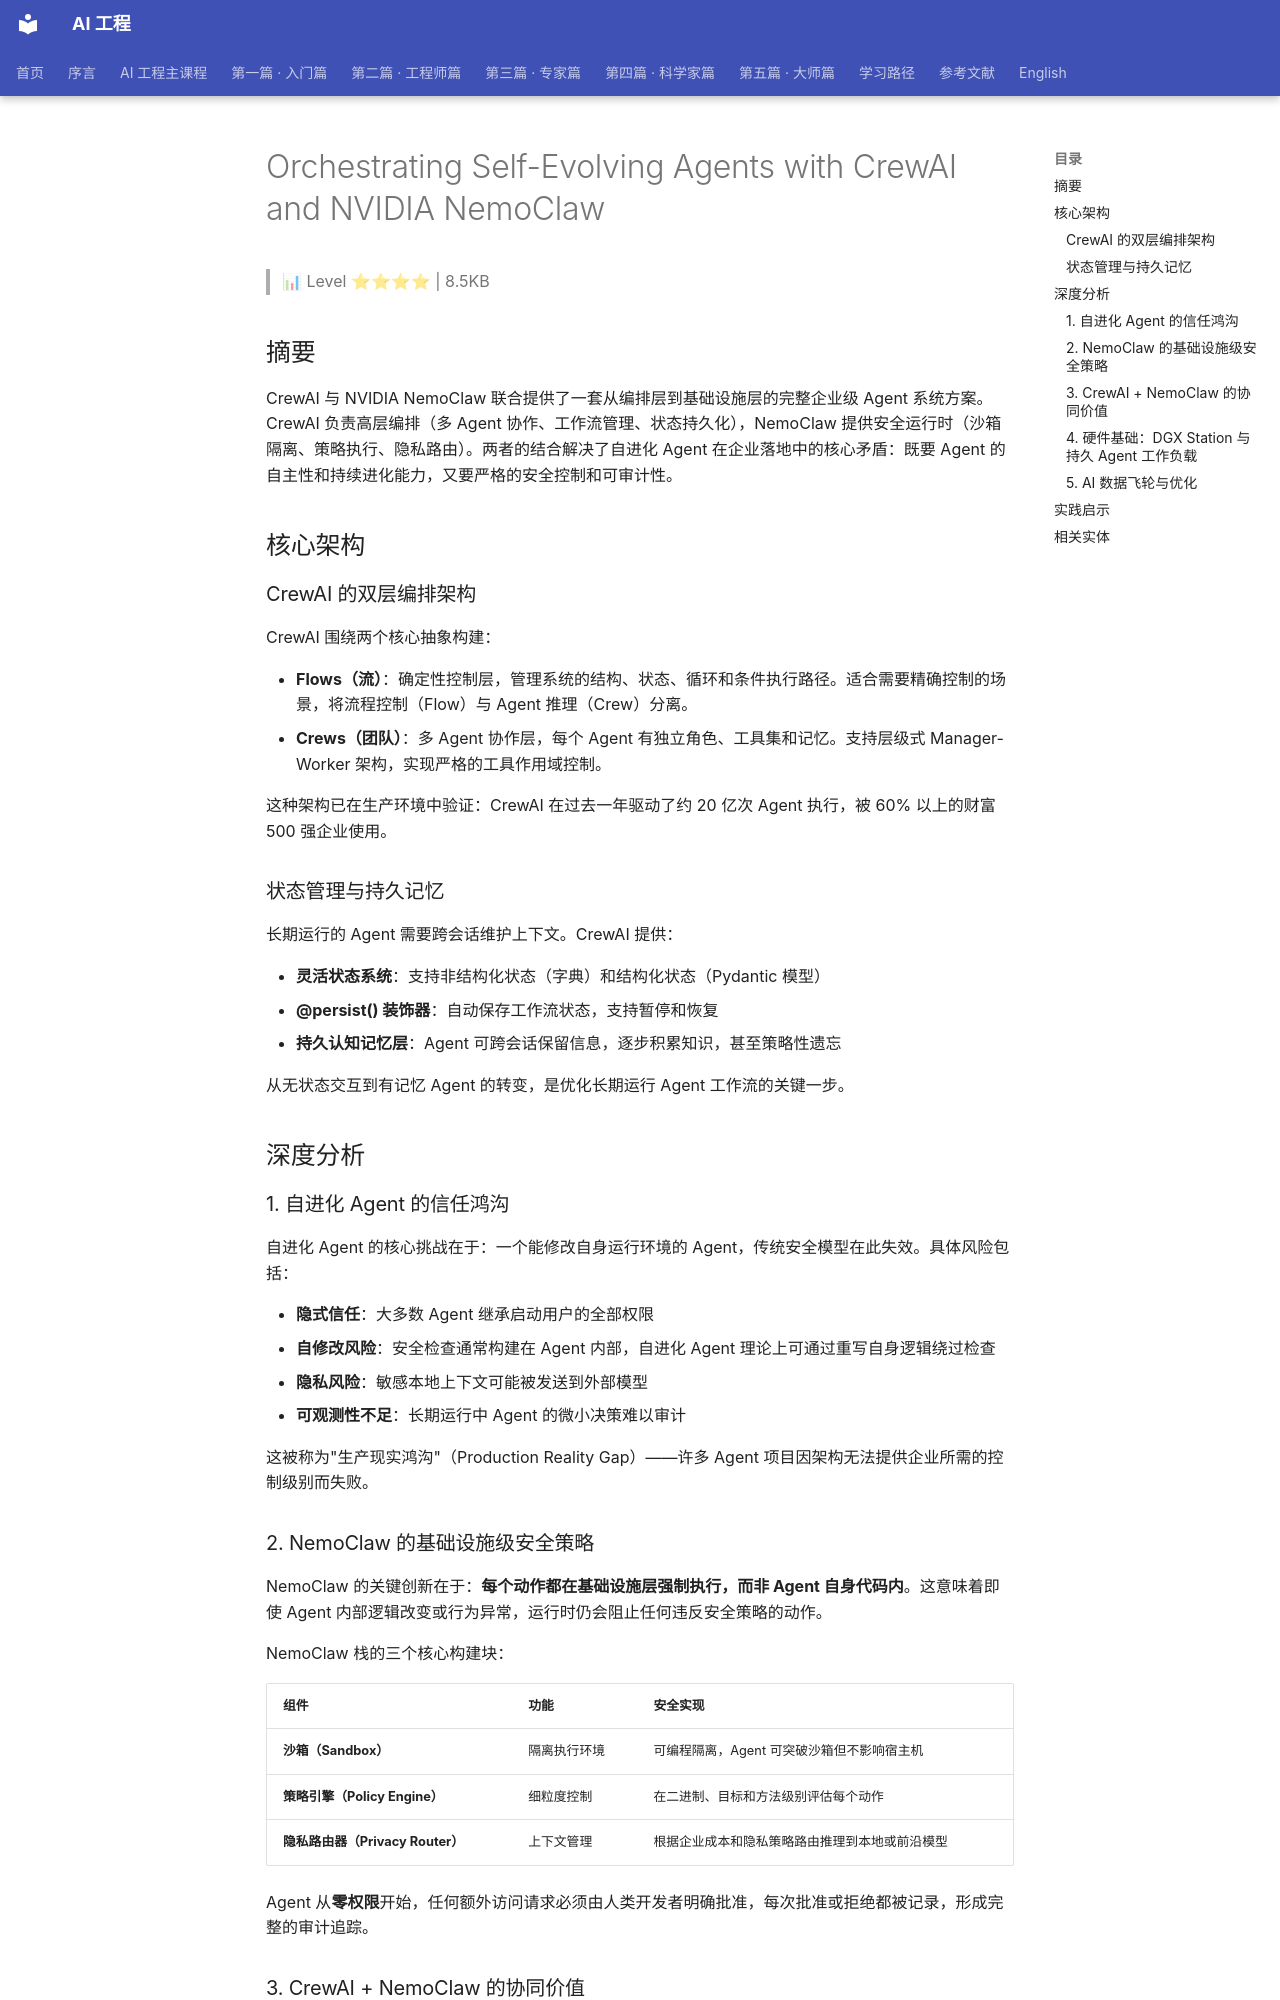

repository: QianJinGuo/wiki-book · page: ch08/023-orchestrating-self-evolving-agents-with-crewai-and-nvidia-ne.html · generator: mkdocs

# Orchestrating Self-Evolving Agents with CrewAI and NVIDIA NemoClaw

> 📊 Level ⭐⭐⭐⭐ | 8.5KB

## 摘要

CrewAI 与 NVIDIA NemoClaw 联合提供了一套从编排层到基础设施层的完整企业级 Agent 系统方案。CrewAI 负责高层编排（多 Agent 协作、工作流管理、状态持久化），NemoClaw 提供安全运行时（沙箱隔离、策略执行、隐私路由）。两者的结合解决了自进化 Agent 在企业落地中的核心矛盾：既要 Agent 的自主性和持续进化能力，又要严格的安全控制和可审计性。

## 核心架构

### CrewAI 的双层编排架构

CrewAI 围绕两个核心抽象构建：

- **Flows（流）**：确定性控制层，管理系统的结构、状态、循环和条件执行路径。适合需要精确控制的场景，将流程控制（Flow）与 Agent 推理（Crew）分离。
- **Crews（团队）**：多 Agent 协作层，每个 Agent 有独立角色、工具集和记忆。支持层级式 Manager-Worker 架构，实现严格的工具作用域控制。

这种架构已在生产环境中验证：CrewAI 在过去一年驱动了约 20 亿次 Agent 执行，被 60% 以上的财富 500 强企业使用。

### 状态管理与持久记忆

长期运行的 Agent 需要跨会话维护上下文。CrewAI 提供：

- **灵活状态系统**：支持非结构化状态（字典）和结构化状态（Pydantic 模型）
- **@persist() 装饰器**：自动保存工作流状态，支持暂停和恢复
- **持久认知记忆层**：Agent 可跨会话保留信息，逐步积累知识，甚至策略性遗忘

从无状态交互到有记忆 Agent 的转变，是优化长期运行 Agent 工作流的关键一步。

## 深度分析

### 1. 自进化 Agent 的信任鸿沟

自进化 Agent 的核心挑战在于：一个能修改自身运行环境的 Agent，传统安全模型在此失效。具体风险包括：

- **隐式信任**：大多数 Agent 继承启动用户的全部权限
- **自修改风险**：安全检查通常构建在 Agent 内部，自进化 Agent 理论上可通过重写自身逻辑绕过检查
- **隐私风险**：敏感本地上下文可能被发送到外部模型
- **可观测性不足**：长期运行中 Agent 的微小决策难以审计

这被称为"生产现实鸿沟"（Production Reality Gap）——许多 Agent 项目因架构无法提供企业所需的控制级别而失败。

### 2. NemoClaw 的基础设施级安全策略

NemoClaw 的关键创新在于：**每个动作都在基础设施层强制执行，而非 Agent 自身代码内**。这意味着即使 Agent 内部逻辑改变或行为异常，运行时仍会阻止任何违反安全策略的动作。

NemoClaw 栈的三个核心构建块：

| 组件 | 功能 | 安全实现 |
|------|------|---------|
| **沙箱（Sandbox）** | 隔离执行环境 | 可编程隔离，Agent 可突破沙箱但不影响宿主机 |
| **策略引擎（Policy Engine）** | 细粒度控制 | 在二进制、目标和方法级别评估每个动作 |
| **隐私路由器（Privacy Router）** | 上下文管理 | 根据企业成本和隐私策略路由推理到本地或前沿模型 |

Agent 从**零权限**开始，任何额外访问请求必须由人类开发者明确批准，每次批准或拒绝都被记录，形成完整的审计追踪。

### 3. CrewAI + NemoClaw 的协同价值

两者的结合不是简单的功能叠加，而是解决了一个根本矛盾：

- **CrewAI 提供"智能"**：Agent 角色定义、工作流编排、多 Agent 协作、记忆管理
- **NemoClaw 提供"信任"**：沙箱隔离、策略执行、隐私保护、审计追踪

CrewAI 开发者无需修改代码即可将 Agent Crew 运行在 NemoClaw 沙箱内，这意味着企业可以在现有工作流上直接添加基础设施级安全。

### 4. 硬件基础：DGX Station 与持久 Agent 工作负载

NVIDIA DGX Station（GB300 超级芯片架构）专为长期运行的自主 Agent 设计：

- **ECC 内存 + MIG 分区**：多 Agent 工作负载可同时运行而不互相干扰
- **本地 Nemotron 模型**：敏感数据保持在设备上，仅在策略允许时使用外部前沿模型
- **持久运行时**：支持 Agent 全天候运行、学习和执行任务

这种"本地推理 + 策略路由"的隐私感知架构对金融、医疗等受监管行业至关重要。
